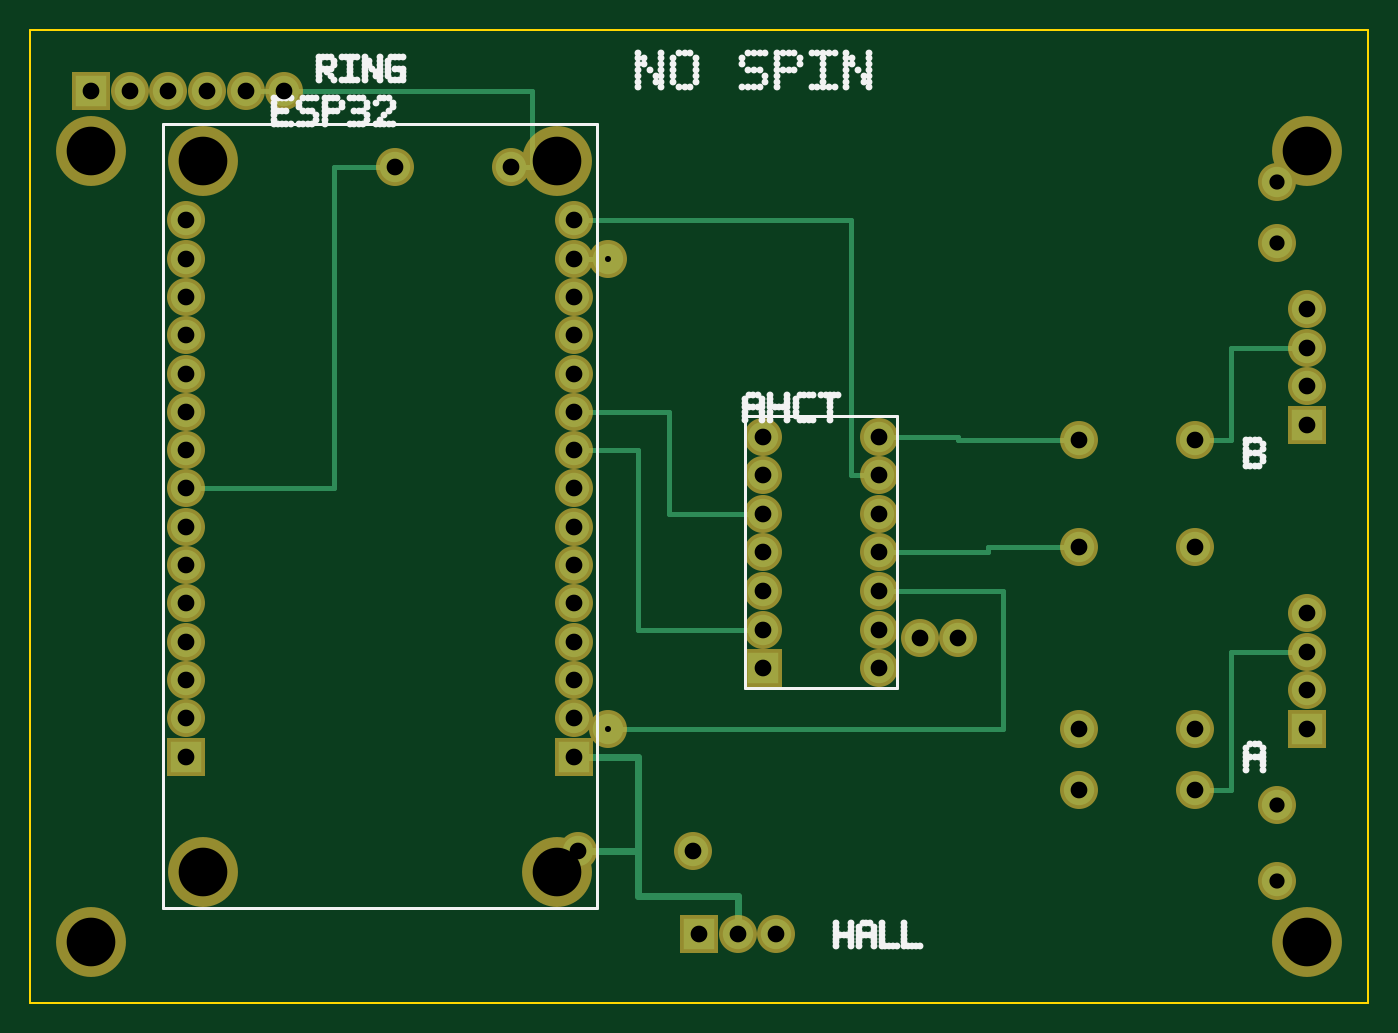
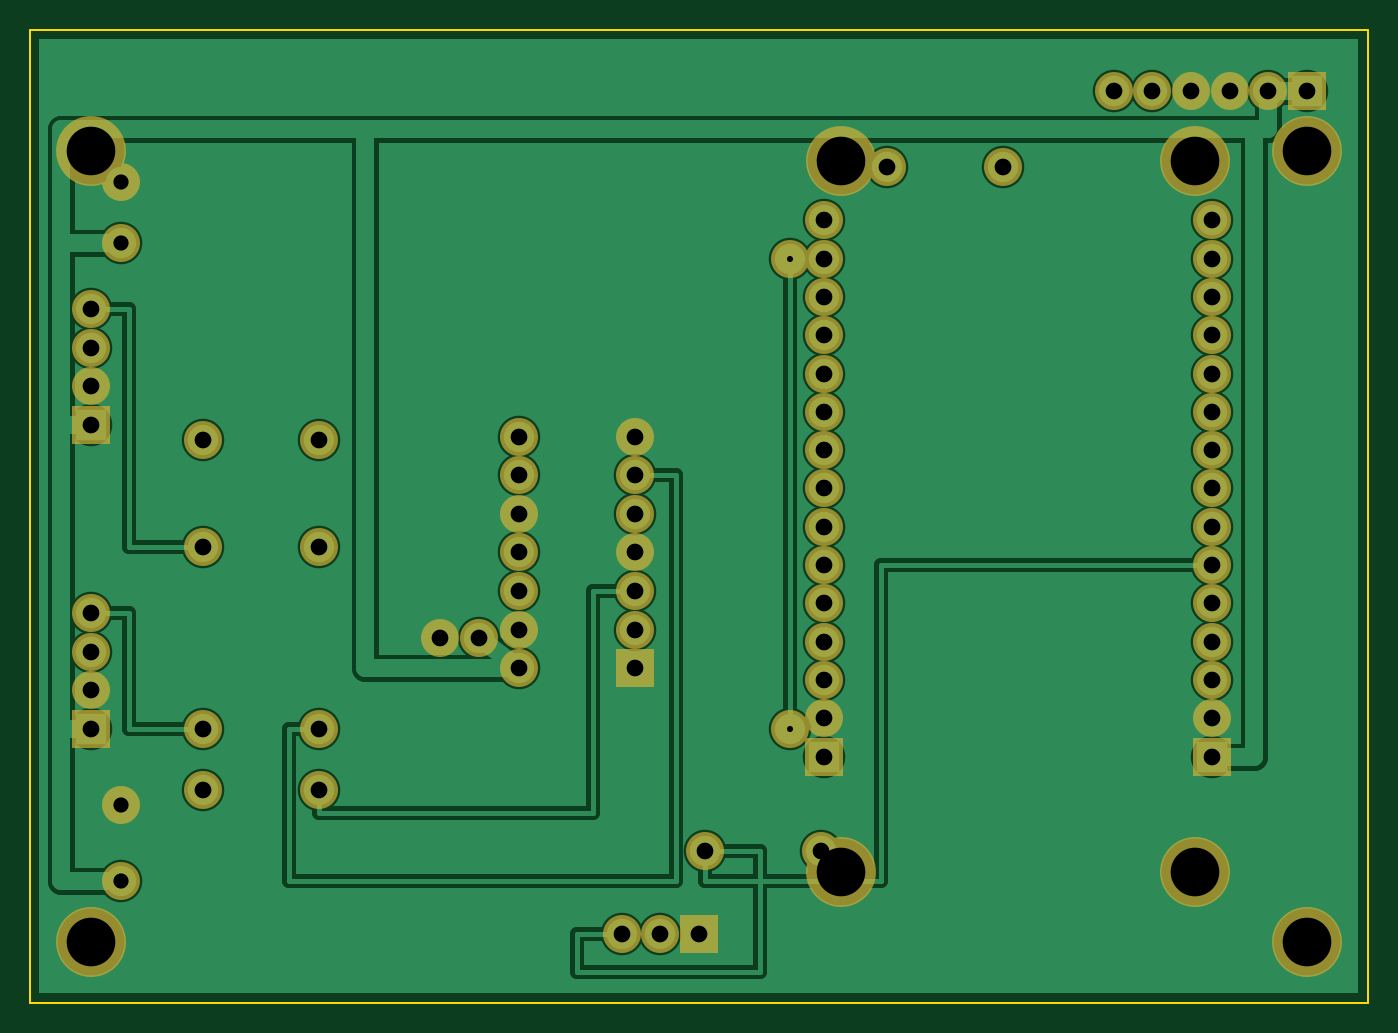
Circuit board: 8 layer files. Board 88.0 x 64.0 mm.
- drill: rotor-controller-rev-a-NPTH.drl (197 bytes)
- drill: rotor-controller-rev-a-PTH.drl (1313 bytes)
- bottom_copper: rotor-controller-rev-a.GBL (8310 bytes)
- bottom_mask: rotor-controller-rev-a.GBS (2974 bytes)
- outline: rotor-controller-rev-a.GKO (223 bytes)
- top_copper: rotor-controller-rev-a.GTL (4223 bytes)
- top_silk: rotor-controller-rev-a.GTO (13324 bytes)
- top_mask: rotor-controller-rev-a.GTS (2971 bytes)

=== drill: rotor-controller-rev-a-NPTH.drl ===
M48
; POV ROTOR CONTROLLER REV A - NON-PLATED
METRIC,LZ
T01C3.20
%
G90
M71
T01
X11.350Y8.600
X11.350Y55.400
X34.650Y8.600
X34.650Y55.400
X4.000Y4.000
X84.000Y4.000
X4.000Y56.000
X84.000Y56.000
M30

=== drill: rotor-controller-rev-a-PTH.drl ===
M48
; POV ROTOR CONTROLLER REV A - PLATED
METRIC,LZ
T01C0.40
T02C1.00
T03C1.10
%
G90
M71
T01
X38.000Y48.945
X38.000Y18.000
T02
X82.000Y8.000
X82.000Y13.000
X82.000Y50.000
X82.000Y54.000
T03
X10.238Y16.185
X35.763Y16.185
X10.238Y18.705
X35.763Y18.705
X10.238Y21.225
X35.763Y21.225
X10.238Y23.745
X35.763Y23.745
X10.238Y26.265
X35.763Y26.265
X10.238Y28.785
X35.763Y28.785
X10.238Y31.305
X35.763Y31.305
X10.238Y33.825
X35.763Y33.825
X10.238Y36.345
X35.763Y36.345
X10.238Y38.865
X35.763Y38.865
X10.238Y41.385
X35.763Y41.385
X10.238Y43.905
X35.763Y43.905
X10.238Y46.425
X35.763Y46.425
X10.238Y48.945
X35.763Y48.945
X10.238Y51.465
X35.763Y51.465
X48.190Y22.000
X48.190Y24.540
X48.190Y27.080
X48.190Y29.620
X48.190Y32.160
X48.190Y34.700
X48.190Y37.240
X55.810Y37.240
X55.810Y34.700
X55.810Y32.160
X55.810Y29.620
X55.810Y27.080
X55.810Y24.540
X55.810Y22.000
X84.000Y18.000
X84.000Y20.540
X84.000Y23.080
X84.000Y25.620
X84.000Y38.000
X84.000Y40.540
X84.000Y43.080
X84.000Y45.620
X4.000Y60.000
X6.540Y60.000
X9.080Y60.000
X11.620Y60.000
X14.160Y60.000
X16.700Y60.000
X44.000Y4.500
X46.540Y4.500
X49.080Y4.500
X69.000Y14.000
X76.620Y14.000
X69.000Y18.000
X76.620Y18.000
X69.000Y37.000
X76.620Y37.000
X69.000Y30.000
X76.620Y30.000
X24.000Y55.000
X31.620Y55.000
X36.000Y10.000
X43.620Y10.000
X58.500Y24.000
X61.040Y24.000
M30

=== bottom_copper: rotor-controller-rev-a.GBL (8310 bytes, source omitted) ===
=== bottom_mask: rotor-controller-rev-a.GBS ===
G04 BOTTOM SOLDER MASK*
%FSLAX46Y46*%
%MOMM*%
%IPPOS*%
%LPD*%
G01*
%ADD10C,2.500*%
%ADD11R,2.500X2.500*%
%ADD12C,4.600*%
D11*
X0010237500Y0016185000D03*
D11*
X0035762500Y0016185000D03*
D10*
X0010237500Y0018705000D03*
D10*
X0035762500Y0018705000D03*
D10*
X0010237500Y0021225000D03*
D10*
X0035762500Y0021225000D03*
D10*
X0010237500Y0023745000D03*
D10*
X0035762500Y0023745000D03*
D10*
X0010237500Y0026265000D03*
D10*
X0035762500Y0026265000D03*
D10*
X0010237500Y0028785000D03*
D10*
X0035762500Y0028785000D03*
D10*
X0010237500Y0031305000D03*
D10*
X0035762500Y0031305000D03*
D10*
X0010237500Y0033825000D03*
D10*
X0035762500Y0033825000D03*
D10*
X0010237500Y0036345000D03*
D10*
X0035762500Y0036345000D03*
D10*
X0010237500Y0038865000D03*
D10*
X0035762500Y0038865000D03*
D10*
X0010237500Y0041385000D03*
D10*
X0035762500Y0041385000D03*
D10*
X0010237500Y0043905000D03*
D10*
X0035762500Y0043905000D03*
D10*
X0010237500Y0046425000D03*
D10*
X0035762500Y0046425000D03*
D10*
X0010237500Y0048945000D03*
D10*
X0035762500Y0048945000D03*
D10*
X0010237500Y0051465000D03*
D10*
X0035762500Y0051465000D03*
D11*
X0048190000Y0022000000D03*
D10*
X0048190000Y0024540000D03*
D10*
X0048190000Y0027080000D03*
D10*
X0048190000Y0029620000D03*
D10*
X0048190000Y0032160000D03*
D10*
X0048190000Y0034700000D03*
D10*
X0048190000Y0037240000D03*
D10*
X0055810000Y0037240000D03*
D10*
X0055810000Y0034700000D03*
D10*
X0055810000Y0032160000D03*
D10*
X0055810000Y0029620000D03*
D10*
X0055810000Y0027080000D03*
D10*
X0055810000Y0024540000D03*
D10*
X0055810000Y0022000000D03*
D11*
X0084000000Y0018000000D03*
D10*
X0084000000Y0020540000D03*
D10*
X0084000000Y0023080000D03*
D10*
X0084000000Y0025620000D03*
D11*
X0084000000Y0038000000D03*
D10*
X0084000000Y0040540000D03*
D10*
X0084000000Y0043080000D03*
D10*
X0084000000Y0045620000D03*
D11*
X0004000000Y0060000000D03*
D10*
X0006540000Y0060000000D03*
D10*
X0009080000Y0060000000D03*
D10*
X0011620000Y0060000000D03*
D10*
X0014160000Y0060000000D03*
D10*
X0016700000Y0060000000D03*
D11*
X0044000000Y0004500000D03*
D10*
X0046540000Y0004500000D03*
D10*
X0049080000Y0004500000D03*
D10*
X0069000000Y0014000000D03*
D10*
X0076620000Y0014000000D03*
D10*
X0069000000Y0018000000D03*
D10*
X0076620000Y0018000000D03*
D10*
X0069000000Y0037000000D03*
D10*
X0076620000Y0037000000D03*
D10*
X0069000000Y0030000000D03*
D10*
X0076620000Y0030000000D03*
D10*
X0024000000Y0055000000D03*
D10*
X0031620000Y0055000000D03*
D10*
X0036000000Y0010000000D03*
D10*
X0043620000Y0010000000D03*
D10*
X0058500000Y0024000000D03*
D10*
X0061040000Y0024000000D03*
D10*
X0082000000Y0008000000D03*
D10*
X0082000000Y0013000000D03*
D10*
X0082000000Y0050000000D03*
D10*
X0082000000Y0054000000D03*
D10*
X0038000000Y0048945000D03*
D10*
X0038000000Y0018000000D03*
D12*
X0011350000Y0008600000D03*
D12*
X0011350000Y0055400000D03*
D12*
X0034650000Y0008600000D03*
D12*
X0034650000Y0055400000D03*
D12*
X0004000000Y0004000000D03*
D12*
X0084000000Y0004000000D03*
D12*
X0004000000Y0056000000D03*
D12*
X0084000000Y0056000000D03*
M02*

=== outline: rotor-controller-rev-a.GKO ===
G04 BOARD OUTLINE*
%FSLAX46Y46*%
%MOMM*%
%IPPOS*%
%LPD*%
G01*
%ADD10C,0.150*%
D10*
X0000000000Y0000000000D02*
X0088000000Y0000000000D01*
X0088000000Y0064000000D01*
X0000000000Y0064000000D01*
X0000000000Y0000000000D01*
M02*

=== top_copper: rotor-controller-rev-a.GTL ===
G04 TOP COPPER - POV ROTOR CONTROLLER REV A*
%FSLAX46Y46*%
%MOMM*%
%IPPOS*%
%LPD*%
G01*
%ADD10C,2.000*%
%ADD11R,2.000X2.000*%
%ADD12C,0.350*%
%ADD13C,0.450*%
%ADD14C,1.200*%
%ADD15C,2.800*%
%ADD16C,0.950*%
%ADD17C,1.800*%
%ADD18C,4.400*%
D11*
X0010237500Y0016185000D03*
D11*
X0035762500Y0016185000D03*
D10*
X0010237500Y0018705000D03*
D10*
X0035762500Y0018705000D03*
D10*
X0010237500Y0021225000D03*
D10*
X0035762500Y0021225000D03*
D10*
X0010237500Y0023745000D03*
D10*
X0035762500Y0023745000D03*
D10*
X0010237500Y0026265000D03*
D10*
X0035762500Y0026265000D03*
D10*
X0010237500Y0028785000D03*
D10*
X0035762500Y0028785000D03*
D10*
X0010237500Y0031305000D03*
D10*
X0035762500Y0031305000D03*
D10*
X0010237500Y0033825000D03*
D10*
X0035762500Y0033825000D03*
D10*
X0010237500Y0036345000D03*
D10*
X0035762500Y0036345000D03*
D10*
X0010237500Y0038865000D03*
D10*
X0035762500Y0038865000D03*
D10*
X0010237500Y0041385000D03*
D10*
X0035762500Y0041385000D03*
D10*
X0010237500Y0043905000D03*
D10*
X0035762500Y0043905000D03*
D10*
X0010237500Y0046425000D03*
D10*
X0035762500Y0046425000D03*
D10*
X0010237500Y0048945000D03*
D10*
X0035762500Y0048945000D03*
D10*
X0010237500Y0051465000D03*
D10*
X0035762500Y0051465000D03*
D11*
X0048190000Y0022000000D03*
D10*
X0048190000Y0024540000D03*
D10*
X0048190000Y0027080000D03*
D10*
X0048190000Y0029620000D03*
D10*
X0048190000Y0032160000D03*
D10*
X0048190000Y0034700000D03*
D10*
X0048190000Y0037240000D03*
D10*
X0055810000Y0037240000D03*
D10*
X0055810000Y0034700000D03*
D10*
X0055810000Y0032160000D03*
D10*
X0055810000Y0029620000D03*
D10*
X0055810000Y0027080000D03*
D10*
X0055810000Y0024540000D03*
D10*
X0055810000Y0022000000D03*
D11*
X0084000000Y0018000000D03*
D10*
X0084000000Y0020540000D03*
D10*
X0084000000Y0023080000D03*
D10*
X0084000000Y0025620000D03*
D11*
X0084000000Y0038000000D03*
D10*
X0084000000Y0040540000D03*
D10*
X0084000000Y0043080000D03*
D10*
X0084000000Y0045620000D03*
D11*
X0004000000Y0060000000D03*
D10*
X0006540000Y0060000000D03*
D10*
X0009080000Y0060000000D03*
D10*
X0011620000Y0060000000D03*
D10*
X0014160000Y0060000000D03*
D10*
X0016700000Y0060000000D03*
D11*
X0044000000Y0004500000D03*
D10*
X0046540000Y0004500000D03*
D10*
X0049080000Y0004500000D03*
D10*
X0069000000Y0014000000D03*
D10*
X0076620000Y0014000000D03*
D10*
X0069000000Y0018000000D03*
D10*
X0076620000Y0018000000D03*
D10*
X0069000000Y0037000000D03*
D10*
X0076620000Y0037000000D03*
D10*
X0069000000Y0030000000D03*
D10*
X0076620000Y0030000000D03*
D10*
X0024000000Y0055000000D03*
D10*
X0031620000Y0055000000D03*
D10*
X0036000000Y0010000000D03*
D10*
X0043620000Y0010000000D03*
D10*
X0058500000Y0024000000D03*
D10*
X0061040000Y0024000000D03*
D10*
X0082000000Y0008000000D03*
D10*
X0082000000Y0013000000D03*
D10*
X0082000000Y0050000000D03*
D10*
X0082000000Y0054000000D03*
D10*
X0038000000Y0048945000D03*
D10*
X0038000000Y0018000000D03*
D12*
X0035762500Y0036345000D02*
X0040000000Y0036345000D01*
X0040000000Y0024540000D01*
X0048190000Y0024540000D01*
D12*
X0035762500Y0038865000D02*
X0042000000Y0038865000D01*
X0042000000Y0032160000D01*
X0048190000Y0032160000D01*
D12*
X0035762500Y0051465000D02*
X0054000000Y0051465000D01*
X0054000000Y0034700000D01*
X0055810000Y0034700000D01*
D12*
X0035762500Y0048945000D02*
X0038000000Y0048945000D01*
D12*
X0038000000Y0018000000D02*
X0064000000Y0018000000D01*
X0064000000Y0027080000D01*
X0055810000Y0027080000D01*
D12*
X0055810000Y0037240000D02*
X0061000000Y0037240000D01*
X0061000000Y0037000000D01*
X0069000000Y0037000000D01*
D12*
X0055810000Y0029620000D02*
X0063000000Y0029620000D01*
X0063000000Y0030000000D01*
X0069000000Y0030000000D01*
D12*
X0076620000Y0014000000D02*
X0079000000Y0014000000D01*
X0079000000Y0023080000D01*
X0084000000Y0023080000D01*
D12*
X0076620000Y0037000000D02*
X0079000000Y0037000000D01*
X0079000000Y0043080000D01*
X0084000000Y0043080000D01*
D13*
X0035762500Y0016185000D02*
X0040000000Y0016185000D01*
X0040000000Y0007000000D01*
X0046540000Y0007000000D01*
X0046540000Y0004500000D01*
D13*
X0040000000Y0010000000D02*
X0036000000Y0010000000D01*
D12*
X0010237500Y0033825000D02*
X0020000000Y0033825000D01*
X0020000000Y0055000000D01*
X0024000000Y0055000000D01*
D12*
X0031620000Y0055000000D02*
X0033000000Y0055000000D01*
X0033000000Y0060000000D01*
X0014160000Y0060000000D01*
M02*

=== top_silk: rotor-controller-rev-a.GTO (13324 bytes, source omitted) ===
=== top_mask: rotor-controller-rev-a.GTS ===
G04 TOP SOLDER MASK*
%FSLAX46Y46*%
%MOMM*%
%IPPOS*%
%LPD*%
G01*
%ADD10C,2.500*%
%ADD11R,2.500X2.500*%
%ADD12C,4.600*%
D11*
X0010237500Y0016185000D03*
D11*
X0035762500Y0016185000D03*
D10*
X0010237500Y0018705000D03*
D10*
X0035762500Y0018705000D03*
D10*
X0010237500Y0021225000D03*
D10*
X0035762500Y0021225000D03*
D10*
X0010237500Y0023745000D03*
D10*
X0035762500Y0023745000D03*
D10*
X0010237500Y0026265000D03*
D10*
X0035762500Y0026265000D03*
D10*
X0010237500Y0028785000D03*
D10*
X0035762500Y0028785000D03*
D10*
X0010237500Y0031305000D03*
D10*
X0035762500Y0031305000D03*
D10*
X0010237500Y0033825000D03*
D10*
X0035762500Y0033825000D03*
D10*
X0010237500Y0036345000D03*
D10*
X0035762500Y0036345000D03*
D10*
X0010237500Y0038865000D03*
D10*
X0035762500Y0038865000D03*
D10*
X0010237500Y0041385000D03*
D10*
X0035762500Y0041385000D03*
D10*
X0010237500Y0043905000D03*
D10*
X0035762500Y0043905000D03*
D10*
X0010237500Y0046425000D03*
D10*
X0035762500Y0046425000D03*
D10*
X0010237500Y0048945000D03*
D10*
X0035762500Y0048945000D03*
D10*
X0010237500Y0051465000D03*
D10*
X0035762500Y0051465000D03*
D11*
X0048190000Y0022000000D03*
D10*
X0048190000Y0024540000D03*
D10*
X0048190000Y0027080000D03*
D10*
X0048190000Y0029620000D03*
D10*
X0048190000Y0032160000D03*
D10*
X0048190000Y0034700000D03*
D10*
X0048190000Y0037240000D03*
D10*
X0055810000Y0037240000D03*
D10*
X0055810000Y0034700000D03*
D10*
X0055810000Y0032160000D03*
D10*
X0055810000Y0029620000D03*
D10*
X0055810000Y0027080000D03*
D10*
X0055810000Y0024540000D03*
D10*
X0055810000Y0022000000D03*
D11*
X0084000000Y0018000000D03*
D10*
X0084000000Y0020540000D03*
D10*
X0084000000Y0023080000D03*
D10*
X0084000000Y0025620000D03*
D11*
X0084000000Y0038000000D03*
D10*
X0084000000Y0040540000D03*
D10*
X0084000000Y0043080000D03*
D10*
X0084000000Y0045620000D03*
D11*
X0004000000Y0060000000D03*
D10*
X0006540000Y0060000000D03*
D10*
X0009080000Y0060000000D03*
D10*
X0011620000Y0060000000D03*
D10*
X0014160000Y0060000000D03*
D10*
X0016700000Y0060000000D03*
D11*
X0044000000Y0004500000D03*
D10*
X0046540000Y0004500000D03*
D10*
X0049080000Y0004500000D03*
D10*
X0069000000Y0014000000D03*
D10*
X0076620000Y0014000000D03*
D10*
X0069000000Y0018000000D03*
D10*
X0076620000Y0018000000D03*
D10*
X0069000000Y0037000000D03*
D10*
X0076620000Y0037000000D03*
D10*
X0069000000Y0030000000D03*
D10*
X0076620000Y0030000000D03*
D10*
X0024000000Y0055000000D03*
D10*
X0031620000Y0055000000D03*
D10*
X0036000000Y0010000000D03*
D10*
X0043620000Y0010000000D03*
D10*
X0058500000Y0024000000D03*
D10*
X0061040000Y0024000000D03*
D10*
X0082000000Y0008000000D03*
D10*
X0082000000Y0013000000D03*
D10*
X0082000000Y0050000000D03*
D10*
X0082000000Y0054000000D03*
D10*
X0038000000Y0048945000D03*
D10*
X0038000000Y0018000000D03*
D12*
X0011350000Y0008600000D03*
D12*
X0011350000Y0055400000D03*
D12*
X0034650000Y0008600000D03*
D12*
X0034650000Y0055400000D03*
D12*
X0004000000Y0004000000D03*
D12*
X0084000000Y0004000000D03*
D12*
X0004000000Y0056000000D03*
D12*
X0084000000Y0056000000D03*
M02*
